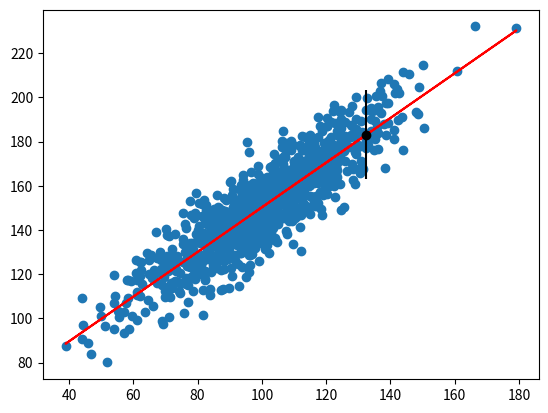

This figure's Python source:
# linear regression prediction interval

from numpy import mean
from numpy import std
from numpy.random import randn
from numpy.random import seed
from matplotlib import pyplot
from numpy import sum as arraysum
from numpy import sqrt
from scipy.stats import linregress

seed(1)

x = 20 * randn(1000) + 100
y = x + (10 * randn(1000) + 50)
print("x: mean=%.3f, std:%.3f" % (mean(x), std(x)))
print("y: mean=%.3f, std:%.3f" % (mean(y), std(y)))

b1, b0, r_value, p_value, std_err = linregress(x, y)
print("b0:%.3f, b1:%.3f" % (b0, b1))

yhat = b0 + b1 * x

# define new input, output, prediction
x_in = x[0]
y_out = y[0]
yhat_out = yhat[0]

# estimate stdev of yhat
sum_errors = arraysum((y - yhat)**2)
stdev = sqrt(1/(len(y) - 2) * sum_errors)

# calculate prediction interval
interval = 1.96 * stdev
print("prediction interval: %.3f" % interval)

lower, upper = y_out - interval, y_out + interval
print("with 95%% likelihood that true value lies between %.3f and %.3f" % (lower, upper))
print("True value: %.3f" % yhat_out)

pyplot.scatter(x, y)
pyplot.plot(x, yhat, color='r')
pyplot.errorbar(x_in, yhat_out, yerr=interval, color='black', fmt='o')
pyplot.show()
